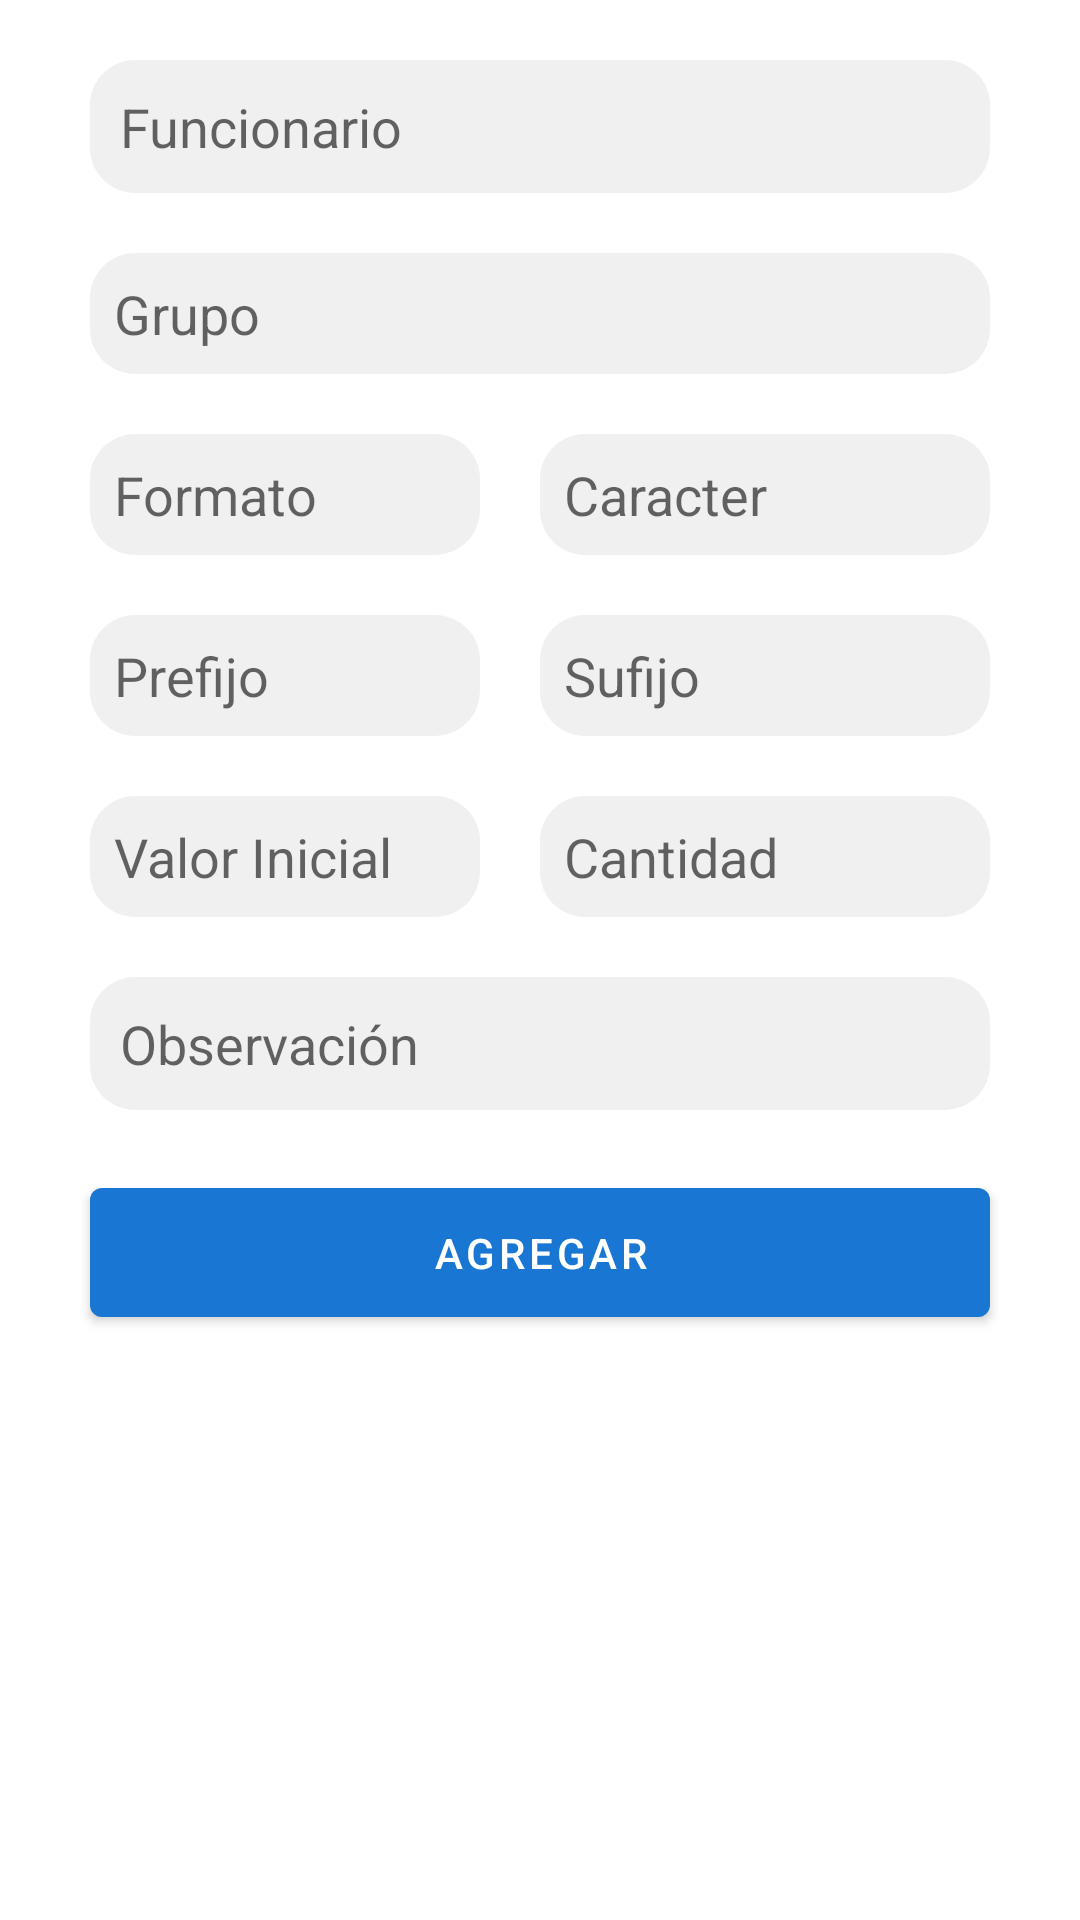

The Android layout XML behind this screen, and the referenced resources:
<!-- AndroidManifest.xml: application theme Theme.INVENTARIOAPP -->
<!-- res/layout/fragment_materiales__seriados.xml -->
<?xml version="1.0" encoding="utf-8"?>
<FrameLayout
    xmlns:android="http://schemas.android.com/apk/res/android"
    xmlns:tools="http://schemas.android.com/tools"
    android:layout_width="match_parent"
    android:layout_height="match_parent"
    android:id="@+id/layout_materiales_s"
    xmlns:app="http://schemas.android.com/apk/res-auto"
    tools:context=".Fragments.Materiales_Seriados">

<androidx.constraintlayout.widget.ConstraintLayout
    android:layout_width="match_parent"
    android:layout_height="match_parent">

    <EditText
        android:id="@+id/funcionario_s"
        android:layout_width="match_parent"
        android:layout_height="wrap_content"
        android:background="@drawable/box_text"
        android:hint="@string/funcionario"
        android:textColor="@color/text"
        android:enabled="false"
        android:padding="10dp"
        android:layout_marginTop="20dp"
        android:layout_marginRight="30dp"
        android:layout_marginLeft="30dp"
        app:layout_constraintTop_toTopOf="parent"
        tools:layout_editor_absoluteX="30dp" />

    <TextView
        android:id="@+id/grupo_material"
        android:layout_width="match_parent"
        android:layout_height="wrap_content"
        android:layout_marginTop="20dp"
        android:background="@drawable/box_text"
        android:hint="@string/grupo"
        android:textColor="@color/text"
        android:layout_marginLeft="30dp"
        android:layout_marginRight="30dp"
        android:textSize="18sp"
        app:layout_constraintTop_toBottomOf="@id/funcionario_s"
        tools:layout_constraintLeft_creator="1"
        tools:layout_constraintTop_creator="1" />


    <LinearLayout
        android:id="@+id/grid"
        android:layout_width="match_parent"
        android:layout_height="wrap_content"
        android:layout_marginTop="20dp"
        android:columnCount="2"
        android:layout_marginRight="30dp"
        android:layout_marginLeft="30dp"
        android:orientation="horizontal"
        android:rowCount="3"
        app:layout_constraintTop_toBottomOf="@+id/grupo_material"
        tools:layout_editor_absoluteX="30dp">

        <LinearLayout
            android:layout_width="match_parent"
            android:layout_height="wrap_content"
            android:layout_marginRight="20dp"
            android:layout_weight="1"
            android:orientation="vertical">

            <EditText
                android:id="@+id/formato"
                android:layout_width="match_parent"
                android:layout_height="wrap_content"
                android:background="@drawable/box_text"
                android:hint="@string/formato"
                android:inputType="number"
                android:textColor="@color/text" />

            <EditText
                android:id="@+id/prefijo"
                android:layout_width="match_parent"
                android:layout_height="wrap_content"
                android:layout_marginTop="20dp"
                android:background="@drawable/box_text"
                android:hint="@string/prefijo"
                android:inputType="text"
                android:textColor="@color/text"
                app:layout_constraintTop_toBottomOf="@+id/caracter"
                tools:layout_editor_absoluteX="0dp" />

            <EditText
                android:id="@+id/valorInicial"
                android:layout_width="match_parent"
                android:layout_height="wrap_content"
                android:layout_marginTop="20dp"
                android:background="@drawable/box_text"
                android:hint="@string/valor_inicial"
                android:inputType="number"
                android:textColor="@color/text"
                tools:layout_editor_absoluteX="0dp" />

        </LinearLayout>

        <LinearLayout
            android:layout_width="match_parent"
            android:layout_height="wrap_content"
            android:layout_weight="1"
            android:orientation="vertical">

            <EditText
                android:id="@+id/caracter"
                android:layout_width="match_parent"
                android:layout_height="wrap_content"
                android:background="@drawable/box_text"
                android:hint="@string/caracter"
                android:inputType="text"
                android:maxLength="1"
                android:textColor="@color/text"
                app:layout_constraintTop_toBottomOf="@+id/formato"
                tools:layout_editor_absoluteX="0dp" />

            <EditText
                android:id="@+id/sufijo"
                android:layout_width="match_parent"
                android:layout_height="wrap_content"
                android:layout_marginTop="20dp"
                android:background="@drawable/box_text"
                android:hint="@string/sufijo"
                android:inputType="text"
                android:textColor="@color/text" />

            <EditText
                android:id="@+id/cantidad_mat_s"
                android:layout_width="match_parent"
                android:layout_height="wrap_content"
                android:layout_marginTop="20dp"
                android:background="@drawable/box_text"
                android:hint="@string/cantidad"
                android:inputType="number"
                android:textColor="@color/text" />
        </LinearLayout>

    </LinearLayout>

    <EditText
        android:id="@+id/observacion_s"
        android:layout_width="match_parent"
        android:layout_height="wrap_content"
        android:layout_marginTop="20dp"
        android:inputType="text"
        android:background="@drawable/box_text"
        android:layout_marginRight="30dp"
        android:layout_marginLeft="30dp"
        android:hint="@string/observaci_n"
        android:padding="10dp"
        android:textColor="@color/text"
        app:layout_constraintTop_toBottomOf="@+id/grid"
        tools:layout_editor_absoluteX="16dp" />

    <Button
        android:layout_marginRight="30dp"
        android:layout_marginLeft="30dp"
        android:id="@+id/agregar_material_s"
        android:layout_marginTop="20dp"
        android:padding="12dp"
        android:layout_width="match_parent"
        android:layout_height="wrap_content"
        android:text="@string/agregar"
        app:layout_constraintTop_toBottomOf="@+id/observacion_s"
        tools:layout_editor_absoluteX="0dp" />

</androidx.constraintlayout.widget.ConstraintLayout>
</FrameLayout>
<!-- resources referenced by this layout -->
<resources>
  <color name="text">#212121</color>
  <!-- drawable box_text (drawable-v24) -->
  <?xml version="1.0" encoding="utf-8"?>
  <shape xmlns:android="http://schemas.android.com/apk/res/android">
  <corners android:radius="15dp"/>
  <solid android:color="@color/boxtext"></solid>
      <padding android:bottom="8dp"
          android:top="8dp"
          android:right="8dp"
          android:left="8dp"/>
  
  
  </shape>
  <string name="agregar">Agregar</string>
  <string name="cantidad">Cantidad</string>
  <string name="caracter">Caracter</string>
  <string name="formato">Formato</string>
  <string name="funcionario">Funcionario</string>
  <string name="grupo">Grupo</string>
  <string name="observaci_n">Observación</string>
  <string name="prefijo">Prefijo</string>
  <string name="sufijo">Sufijo</string>
  <string name="valor_inicial">Valor Inicial</string>
  <style name="Theme.INVENTARIOAPP" parent="Theme.MaterialComponents.DayNight.DarkActionBar">
          
          <item name="colorPrimary">@color/primary</item>
          <item name="colorPrimaryVariant">@color/accent</item>
          <item name="colorOnPrimary">@color/white</item>
          
          <item name="colorSecondary">@color/teal_200</item>
          <item name="colorSecondaryVariant">@color/teal_700</item>
          <item name="colorOnSecondary">@color/black</item>
          
          <item name="android:statusBarColor">?attr/colorPrimaryVariant</item>
          
      </style>
  <color name="boxtext">#EDEFEFEF</color>
  <color name="primary">#1976D2</color>
  <color name="accent">#BBDEFB</color>
  <color name="white">#FFFFFFFF</color>
  <color name="teal_200">#FF03DAC5</color>
  <color name="teal_700">#FF018786</color>
  <color name="black">#FF000000</color>
</resources>
